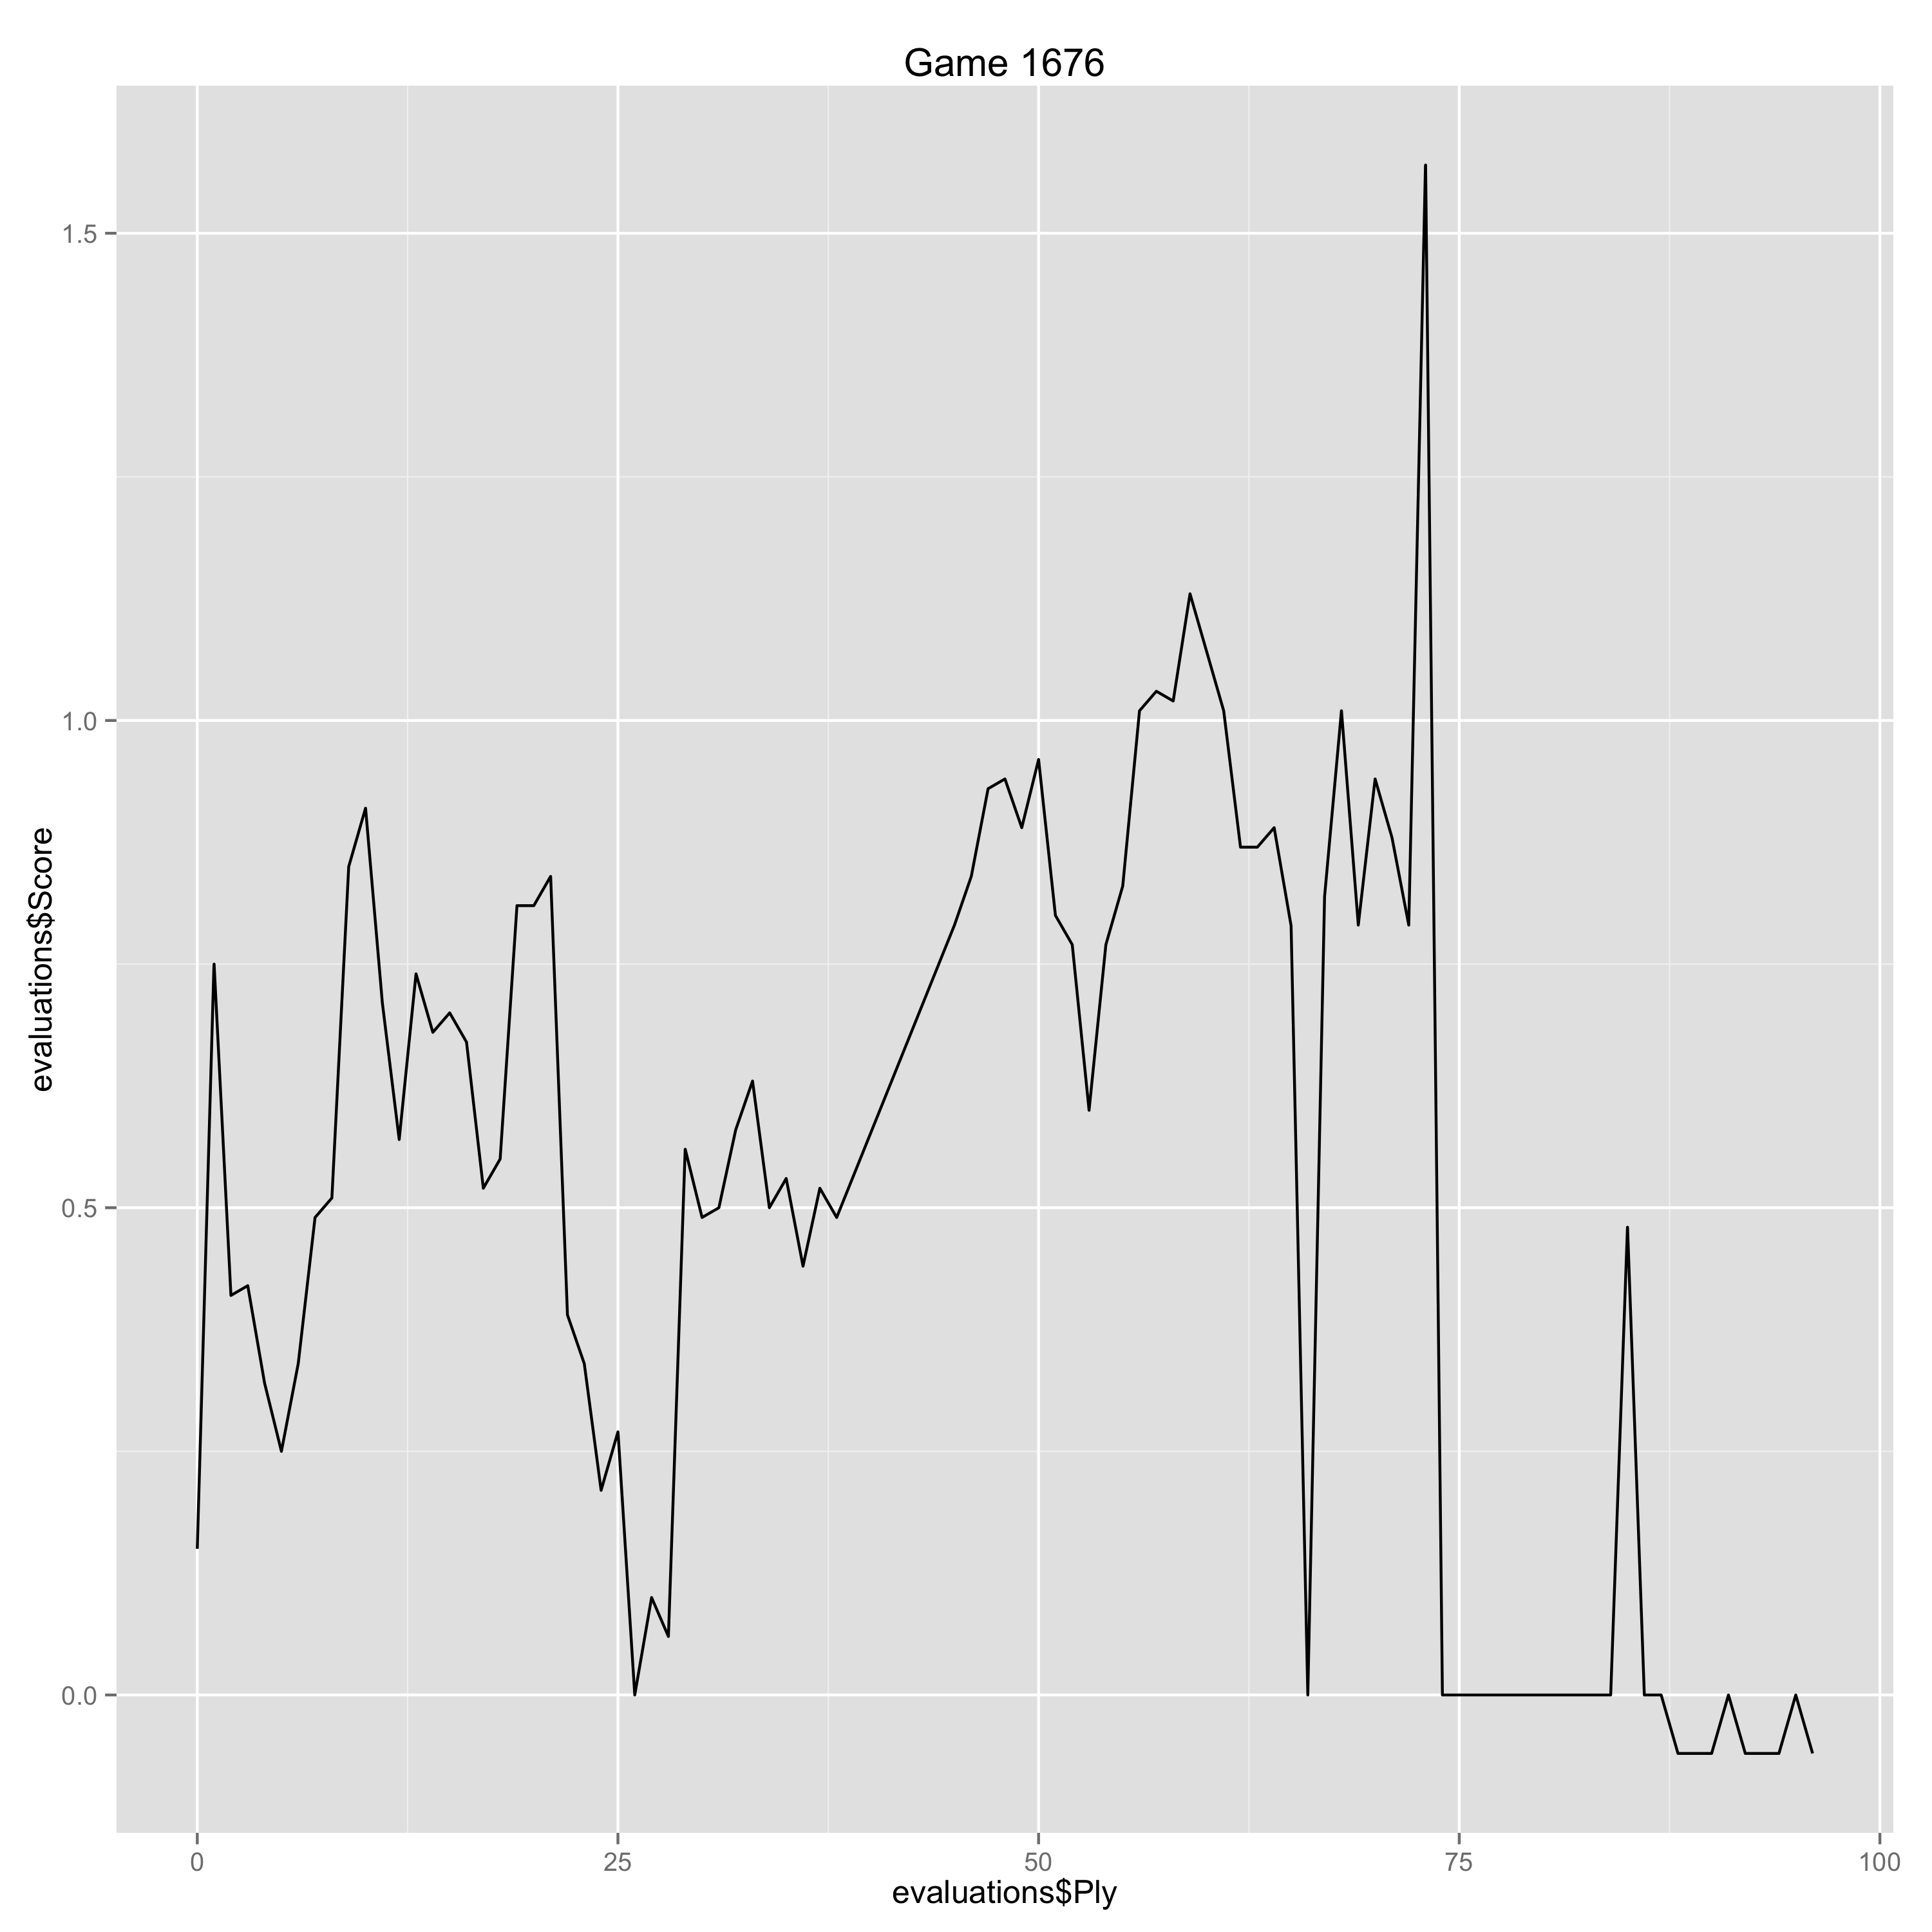

Values plotted in this chart, from the file beside it:
Ply, Move, White, Black, Score, Eval, Comment
0, [1], d4, , 0.15, 0.15, 
1, [1], , g6, 0.75, -0.6, 
2, [2], c4, , 0.41, -0.34, 
3, [2], , Bg7, 0.42, -0.01, 
4, [3], Nc3, , 0.32, -0.1, 
5, [3], , c5, 0.25, 0.07, 
6, [4], d5, , 0.34, 0.09, 
7, [4], , d6, 0.49, -0.15, 
8, [5], e4, , 0.51, 0.02, 
9, [5], , e6, 0.85, -0.34, 
10, [6], Nf3, , 0.91, 0.06, 
11, [6], , Ne7, 0.71, 0.2, 
12, [7], h3, , 0.57, -0.14, 
13, [7], , a6, 0.74, -0.17, 
14, [8], Bf4, , 0.68, -0.06, 
15, [8], , e5, 0.7, -0.02, 
16, [9], Bd2, , 0.67, -0.03, 
17, [9], , Nd7, 0.52, 0.15, 
18, [10], Bd3, , 0.55, 0.03, 
19, [10], , Nf6, 0.81, -0.26, 
20, [11], a3, , 0.81, 0.0, 
21, [11], , Nh5, 0.84, -0.03, 
22, [12], g3, , 0.39, -0.45, 
23, [12], , O-O, 0.34, 0.05, 
24, [13], Nh4, , 0.21, -0.13, 
25, [13], , Bd7, 0.27, -0.06, 
26, [14], Ng2, , 0.0, -0.27, 
27, [14], , f5, 0.1, -0.1, 
28, [15], exf5, , 0.06, -0.04, 
29, [15], , Nxf5, 0.56, -0.5, 
30, [16], Bxf5, , 0.49, -0.07, 
31, [16], , Rxf5, 0.5, -0.01, 
32, [17], g4, , 0.58, 0.08, 
33, [17], , Nf4, 0.63, -0.05, 
34, [18], Nxf4, , 0.5, -0.13, 
35, [18], , Rxf4, 0.53, -0.03, 
36, [19], Bxf4, , 0.44, -0.09, 
37, [19], , exf4, 0.52, -0.08, 
38, [20], Kf1, , 0.49, -0.03, 
45, [23], , Qb6, 0.79, -0.3, 
46, [24], Rhe1, , 0.84, 0.05, 
47, [24], , c4, 0.93, -0.09, 
48, [25], Rad1, , 0.94, 0.01, 
49, [25], , Kg7, 0.89, 0.05, 
50, [26], Rd2, , 0.96, 0.07, 
51, [26], , h5, 0.8, 0.16, 
52, [27], Rde2, , 0.77, -0.03, 
53, [27], , hxg4, 0.6, 0.17, 
54, [28], hxg4, , 0.77, 0.17, 
55, [28], , Rh8, 0.83, -0.06, 
56, [29], Rh1, , 1.01, 0.18, 
57, [29], , Rxh1, 1.03, -0.02, 
58, [30], Kxh1, , 1.02, -0.01, 
59, [30], , Qb7, 1.13, -0.11, 
60, [31], Kg2, , 1.07, -0.06, 
61, [31], , Qc8, 1.01, 0.06, 
62, [32], Rxe5, , 0.87, -0.14, 
63, [32], , dxe5, 0.87, 0.0, 
64, [33], Qe2, , 0.89, 0.02, 
65, [33], , Qc7, 0.79, 0.1, 
... 31 more rows
